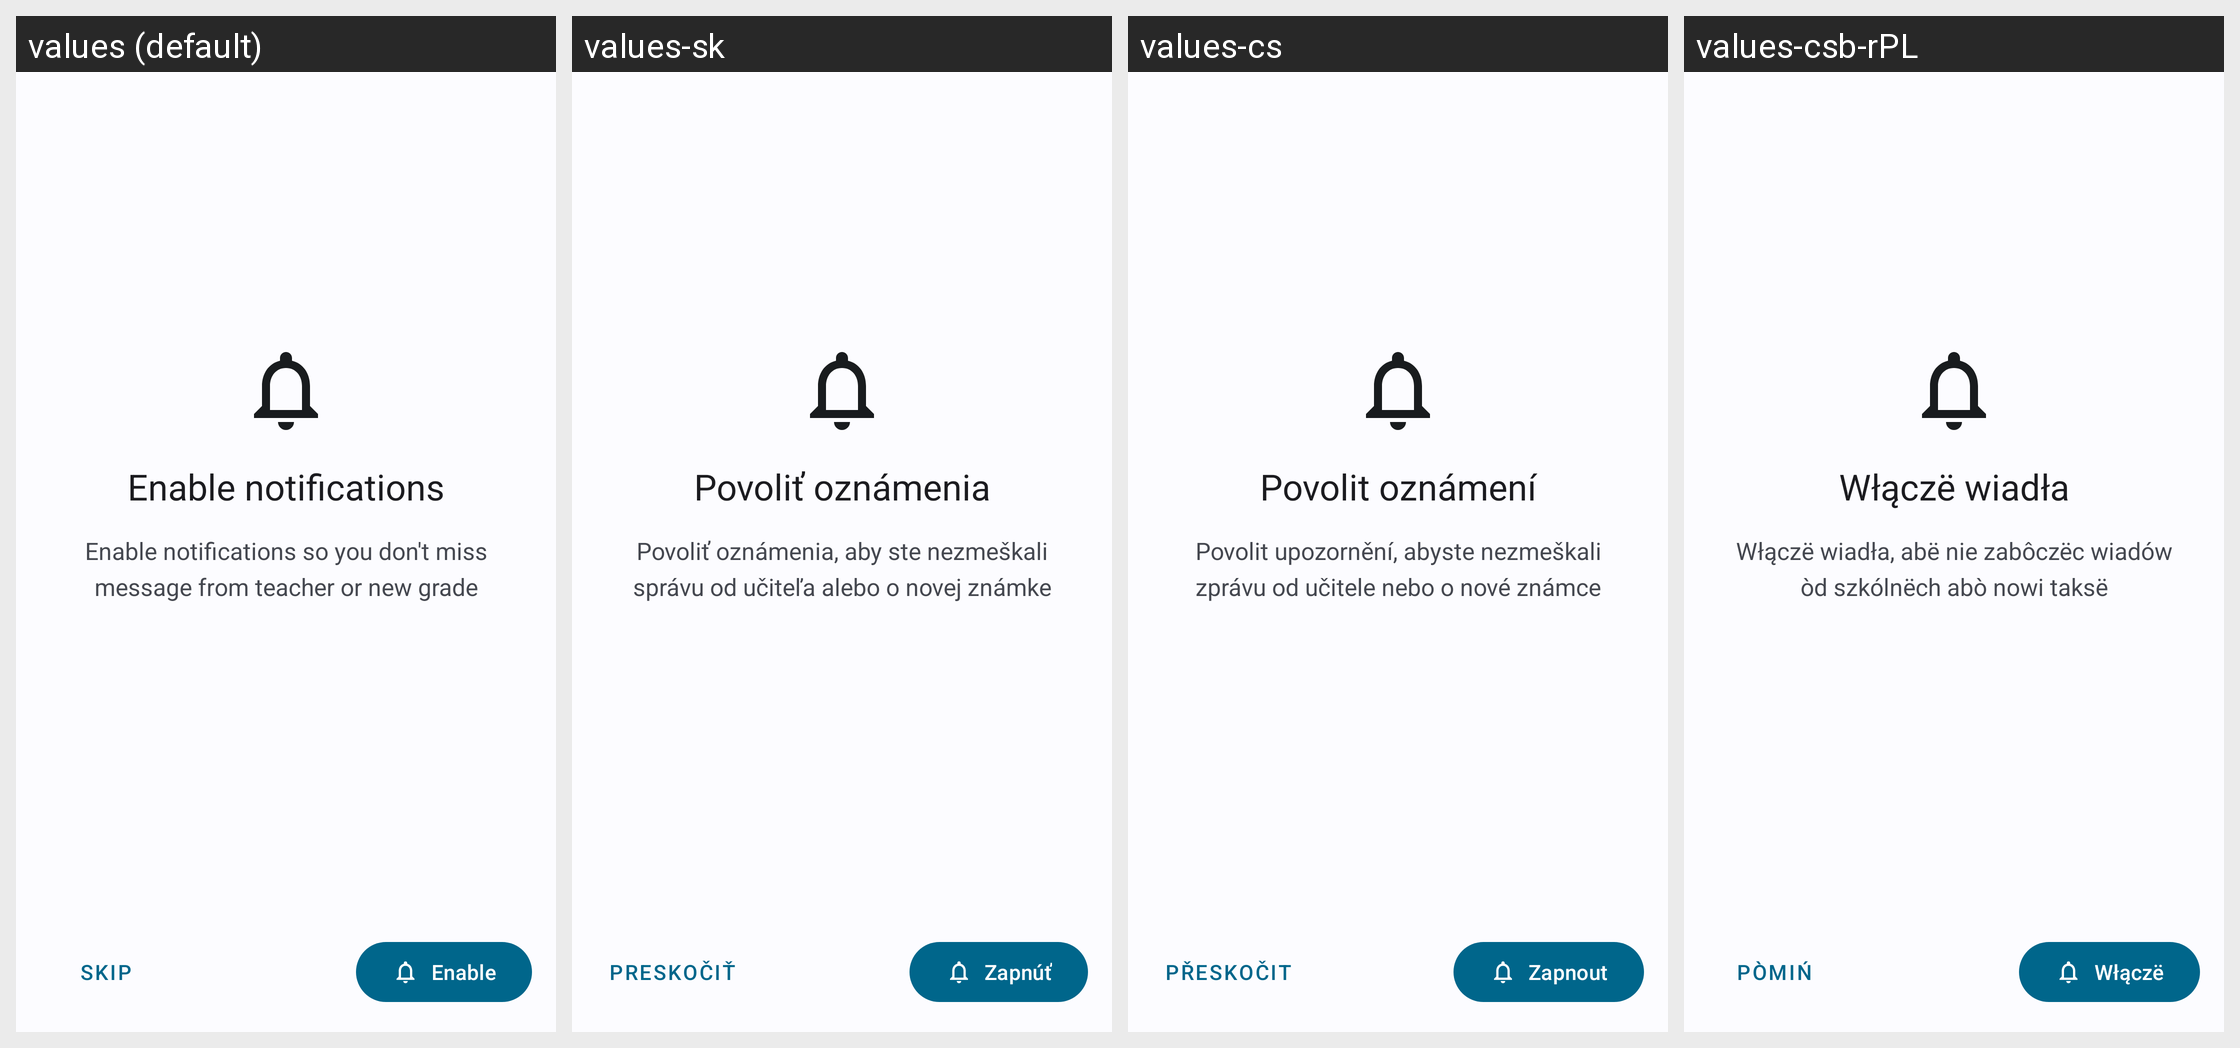

Strings drawn on this Android screen and how each of the app's shown locales translates them:
Android screen res/layout/fragment_notifications.xml rendered under 4 locales, left to right: values (default), values-sk, values-cs, values-csb-rPL. Device: Nexus 5 (rendered at 1080×1920; each locale shown at half size, 540×960, under a caption strip naming it); theme WulkanowyTheme.
Other locales in the repository, not shown: values-cs-rCZ, values-da-rDK, values-de, values-es-rES, values-it-rIT, values-lt, values-pl, values-ru, values-sk-rSK, values-uk.
Strings drawn on this screen, with the default value and each locale's value (text and hints the layout hard-codes, and strings that could not be matched under every locale, appear in the picture but are not listed):

notifications_header_title
  values: Enable notifications
  values-sk: Povoliť oznámenia
  values-cs: Povolit oznámení
  values-csb-rPL: Włączë wiadła

notifications_header_description
  values: Enable notifications so you don't miss message from teacher or new grade
  values-sk: Povoliť oznámenia, aby ste nezmeškali správu od učiteľa alebo o novej známke
  values-cs: Povolit upozornění, abyste nezmeškali zprávu od učitele nebo o nové známce
  values-csb-rPL: Włączë wiadła, abë nie zabôczëc wiadów òd szkólnëch abò nowi taksë

notifications_skip
  values: Skip
  values-sk: Preskočiť
  values-cs: Přeskočit
  values-csb-rPL: Pòmiń

notifications_enable
  values: Enable
  values-sk: Zapnúť
  values-cs: Zapnout
  values-csb-rPL: Włączë
